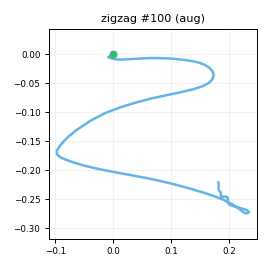

Values plotted in this chart, from the file beside it:
t_s, ax, ay, az, gx, gy, gz, seq
0.00000, -0.73, -0.01972, 0.5803, -2.616, 1.427, -3.81, 0
0.01000, -0.7499, -0.03887, 0.5788, -4.355, 2.966, -6.64, 1
0.02000, -0.7542, -0.05120, 0.5949, -6.168, 3.845, -8.11, 2
0.03000, -0.7713, -0.08445, 0.5802, -9.161, 4.413, -9.952, 3
0.04000, -0.7608, -0.1474, 0.571, -10.4, 5.112, -11.27, 4
0.05000, -0.7842, -0.1865, 0.5633, -10.85, 5.359, -12.2, 5
0.06000, -0.7875, -0.2129, 0.5622, -10.39, 5.429, -11.77, 6
0.07000, -0.8123, -0.2733, 0.5447, -9.544, 4.572, -11.53, 7
0.08000, -0.806, -0.291, 0.5431, -7.057, 3.821, -10.1, 8
0.09000, -0.7843, -0.29, 0.5695, -5.515, 2.66, -8.103, 9
0.101, -0.7978, -0.346, 0.5621, -3.391, 1.912, -8.23, 10
0.11, -0.8051, -0.4183, 0.5665, -0.5192, 2.794, -9.623, 11
0.12, -0.811, -0.4523, 0.5747, 2.508, 2.086, -9.588, 12
0.13, -0.7999, -0.5649, 0.5585, 5.279, 2.019, -12.48, 13
0.141, -0.8082, -0.7489, 0.5653, 11.85, 3.879, -18.67, 14
0.15, -0.856, -0.9494, 0.5388, 25.91, 7.77, -22.11, 15
0.16, -0.8919, -1.115, 0.4642, 47.4, 13.33, -20.99, 16
0.17, -0.8676, -1.256, 0.4145, 56.21, 6.84, -17.91, 17
0.18, -0.7956, -1.248, 0.4085, 67.91, 0.1404, -6.934, 18
0.19, -0.7373, -1.157, 0.3833, 86.25, -3.744, 7.936, 19
0.2, -0.6446, -0.912, 0.4104, 101.8, -6.164, 21.93, 20
0.21, -0.5713, -0.6411, 0.4248, 115.6, -6.593, 28.94, 21
0.22, -0.486, -0.4584, 0.4528, 125.8, -4.792, 30.02, 22
0.23, -0.4108, -0.2749, 0.4246, 133.1, -0.8295, 29.04, 23
0.24, -0.3927, -0.09885, 0.3866, 137.2, 4.914, 30.75, 24
0.25, -0.3737, 0.1628, 0.3578, 136.9, 10.04, 38.57, 25
0.26, -0.3382, 0.4352, 0.3237, 129.8, 14.57, 47.58, 26
0.271, -0.2967, 0.6943, 0.2929, 119.4, 18.01, 56.04, 27
0.28, -0.2205, 1.028, 0.2472, 106.3, 25.02, 63.79, 28
0.29, -0.2237, 1.327, 0.1814, 88.77, 34.15, 67.62, 29
0.3, -0.304, 1.728, 0.09454, 67.09, 43.63, 64.66, 30
0.311, -0.417, 2.15, 0.02969, 46.45, 52.12, 51.5, 31
0.32, -0.617, 2.516, -0.02189, 19.64, 60.68, 25.91, 32
0.33, -0.8046, 2.768, -0.1004, -17.75, 64.28, -6.612, 33
0.34, -0.8561, 2.682, -0.1874, -60.41, 62.38, -35.43, 34
0.35, -0.702, 2.304, -0.1993, -108.6, 54.23, -55.85, 35
0.36, -0.5369, 1.864, -0.2032, -151.7, 46.47, -67.76, 36
0.37, -0.3964, 1.449, -0.2385, -185.6, 43.49, -74.33, 37
0.38, -0.3313, 0.9991, -0.2144, -210.3, 43.98, -76.47, 38
0.39, -0.2139, 0.5012, -0.1435, -226.1, 48.8, -76.34, 39
0.4, -0.1416, 0.06266, -0.04942, -232.5, 60.52, -73.84, 40
0.41, -0.1686, -0.4194, 0.05844, -243, 73.68, -73.66, 41
0.42, -0.2862, -1.067, 0.06810, -245.5, 92.64, -76.58, 42
0.43, -0.5634, -1.892, 0.02576, -229.8, 119.4, -84.27, 43
0.441, -0.9675, -2.715, -0.07755, -202.5, 134.9, -92.51, 44
0.45, -1.389, -3.466, -0.157, -159.4, 134.2, -87.38, 45
0.46, -1.563, -3.95, -0.05616, -103.2, 113.4, -59.76, 46
0.47, -1.445, -3.908, 0.1442, -52.24, 80.86, -24.22, 47
0.48, -1.269, -3.39, 0.3054, 1.108, 56.58, 9.187, 48
0.49, -1.097, -2.763, 0.4022, 50.95, 45.67, 28.23, 49
0.5, -1.008, -2.284, 0.4341, 89.96, 40.88, 33.9, 50
0.51, -0.9847, -1.984, 0.4164, 120.5, 42.02, 34.98, 51
0.52, -0.9657, -1.743, 0.3213, 145.1, 43.82, 37.96, 52
0.53, -0.8787, -1.557, 0.2802, 163.1, 39.94, 43.25, 53
0.54, -0.7643, -1.337, 0.2216, 179.3, 37.85, 49.4, 54
0.55, -0.7231, -1.027, 0.1385, 196.6, 37.62, 55.69, 55
0.56, -0.6271, -0.7378, 0.07897, 210.8, 38.22, 61.17, 56
0.571, -0.5579, -0.4679, -0.00254, 219.7, 41.37, 65.35, 57
0.58, -0.5426, -0.1937, -0.08867, 226.6, 47.65, 68.36, 58
0.59, -0.6059, 0.1579, -0.217, 225.4, 54.78, 68.74, 59
... 51 more rows
